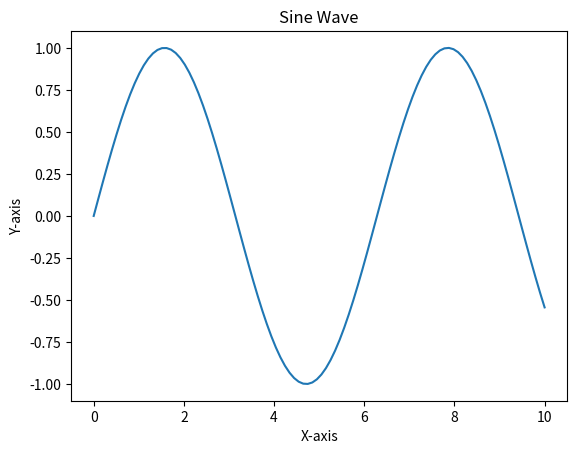

This figure's Python source:
import matplotlib.pyplot as plt
import numpy as np

x = np.linspace(0, 10, 100)
y = np.sin(x)

plt.plot(x, y)

plt.xlabel("X-axis")
plt.ylabel("Y-axis")
plt.title("Sine Wave")

plt.show()